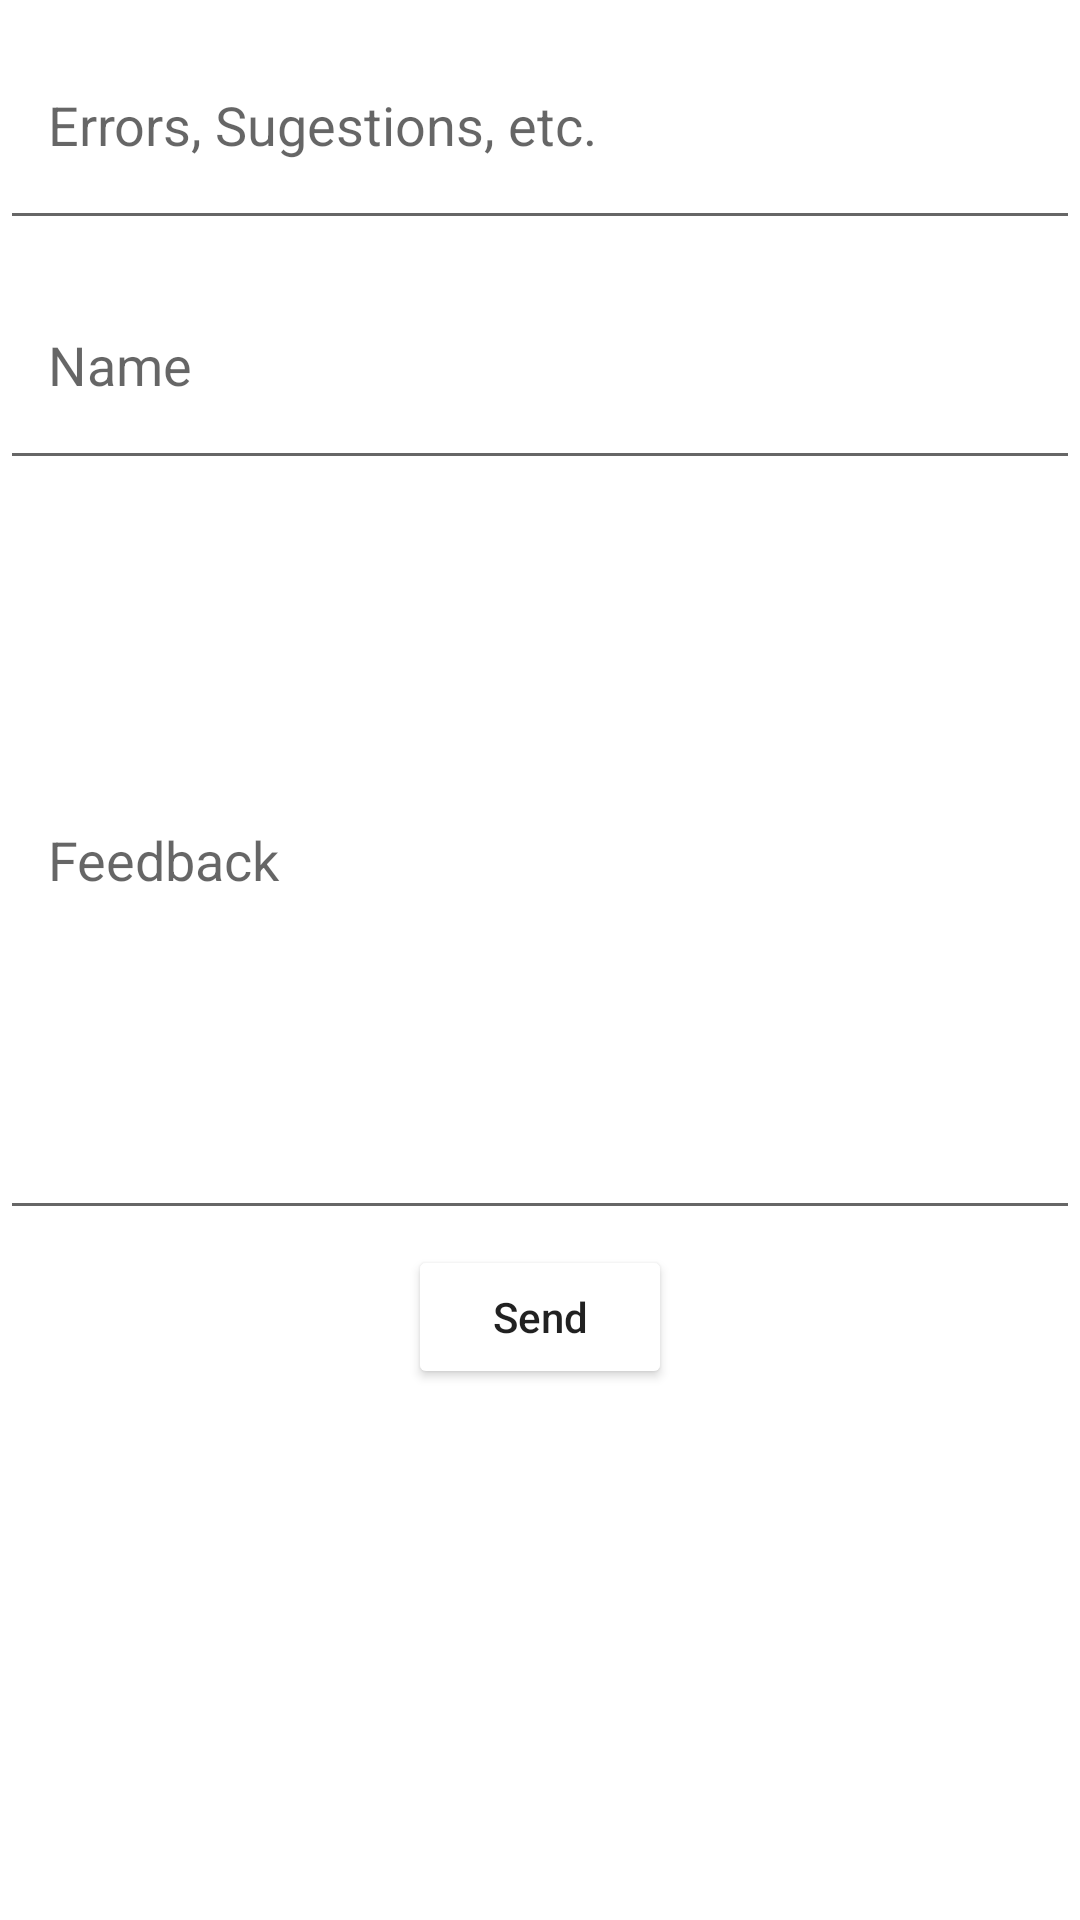

Produce the Android XML layout that renders to this screen, including the resource entries it uses.
<!-- AndroidManifest.xml: application theme splash_screen -->
<!-- res/layout/activity_feedback.xml -->
<?xml version="1.0" encoding="utf-8"?>
<LinearLayout xmlns:android="http://schemas.android.com/apk/res/android"
    xmlns:app="http://schemas.android.com/apk/res-auto"
    xmlns:tools="http://schemas.android.com/tools"
    android:layout_width="match_parent"
    android:layout_height="match_parent"
    android:orientation="vertical"
    android:layout_margin="16dp"
    tools:context=".FeedbackActivity">
<com.google.android.material.textfield.TextInputEditText
    android:id="@+id/suggestion"
    android:layout_width="match_parent"
    android:layout_height="80dp"
    android:hint="Errors, Sugestions, etc."
    android:inputType="text"
    android:paddingHorizontal="16dp"
    android:layout_gravity="center|start"/>
    <com.google.android.material.textfield.TextInputEditText
        android:id="@+id/names"
        android:layout_width="match_parent"
        android:layout_height="80dp"
        android:inputType="text"
        android:hint="Name"
        android:paddingHorizontal="16dp"
        android:layout_gravity="center|start"/>
    <com.google.android.material.textfield.TextInputEditText
        android:id="@+id/feedBack"
        android:layout_width="match_parent"
        android:layout_height="250dp"
        android:hint="Feedback"
        android:paddingHorizontal="16dp"
        android:layout_gravity="center|start"
        android:inputType="text"/>
    <Button
        android:id="@+id/send"
        android:layout_width="wrap_content"
        android:layout_height="wrap_content"
        android:layout_gravity="center"
        android:text="Send"
        android:textAllCaps="false"
        android:backgroundTint="@color/cool_pink"
        android:paddingHorizontal="16dp"
        android:layout_marginTop="5dp"/>
</LinearLayout>
<!-- resources referenced by this layout -->
<resources>
  <style name="splash_screen" parent="Theme.AppCompat.Light.NoActionBar">
          <item name="android:windowBackground">@drawable/splash_screen</item>
      </style>
  <!-- drawable splash_screen (drawable) -->
  <?xml version="1.0" encoding="utf-8"?>
  <layer-list xmlns:android="http://schemas.android.com/apk/res/android">
  <item android:drawable="@color/music_player_icon_background"/>
      <item android:drawable="@drawable/music_player_icon_playstore_splash_screen" android:gravity="center"/>
  </layer-list>
</resources>
